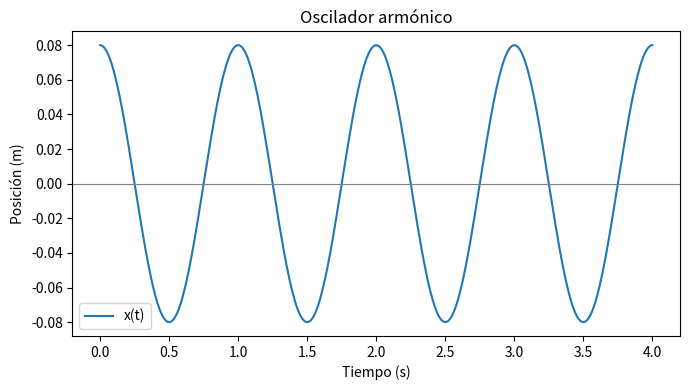

Python code for this plot:
import matplotlib.pyplot as plt
import numpy as np

tiempo_s = np.linspace(0.0, 4.0, 401)
amplitud_m = 0.08
frecuencia_hz = 1.0
omega_rad_s = 2 * np.pi * frecuencia_hz
posicion_m = amplitud_m * np.cos(omega_rad_s * tiempo_s)

print(tiempo_s.shape, tiempo_s.dtype)
print(posicion_m.min(), posicion_m.max())

mascara = posicion_m > 0
print(f"Fracción de muestras positivas: {mascara.mean():.3f}")
print("Primeros tiempos con x > 0:", tiempo_s[mascara][:5])

fig, ax = plt.subplots(figsize=(7, 4))
ax.plot(tiempo_s, posicion_m, label="x(t)")
ax.set(xlabel="Tiempo (s)", ylabel="Posición (m)", title="Oscilador armónico")
ax.axhline(0.0, color="0.5", linewidth=0.8)
ax.legend()
fig.tight_layout()
